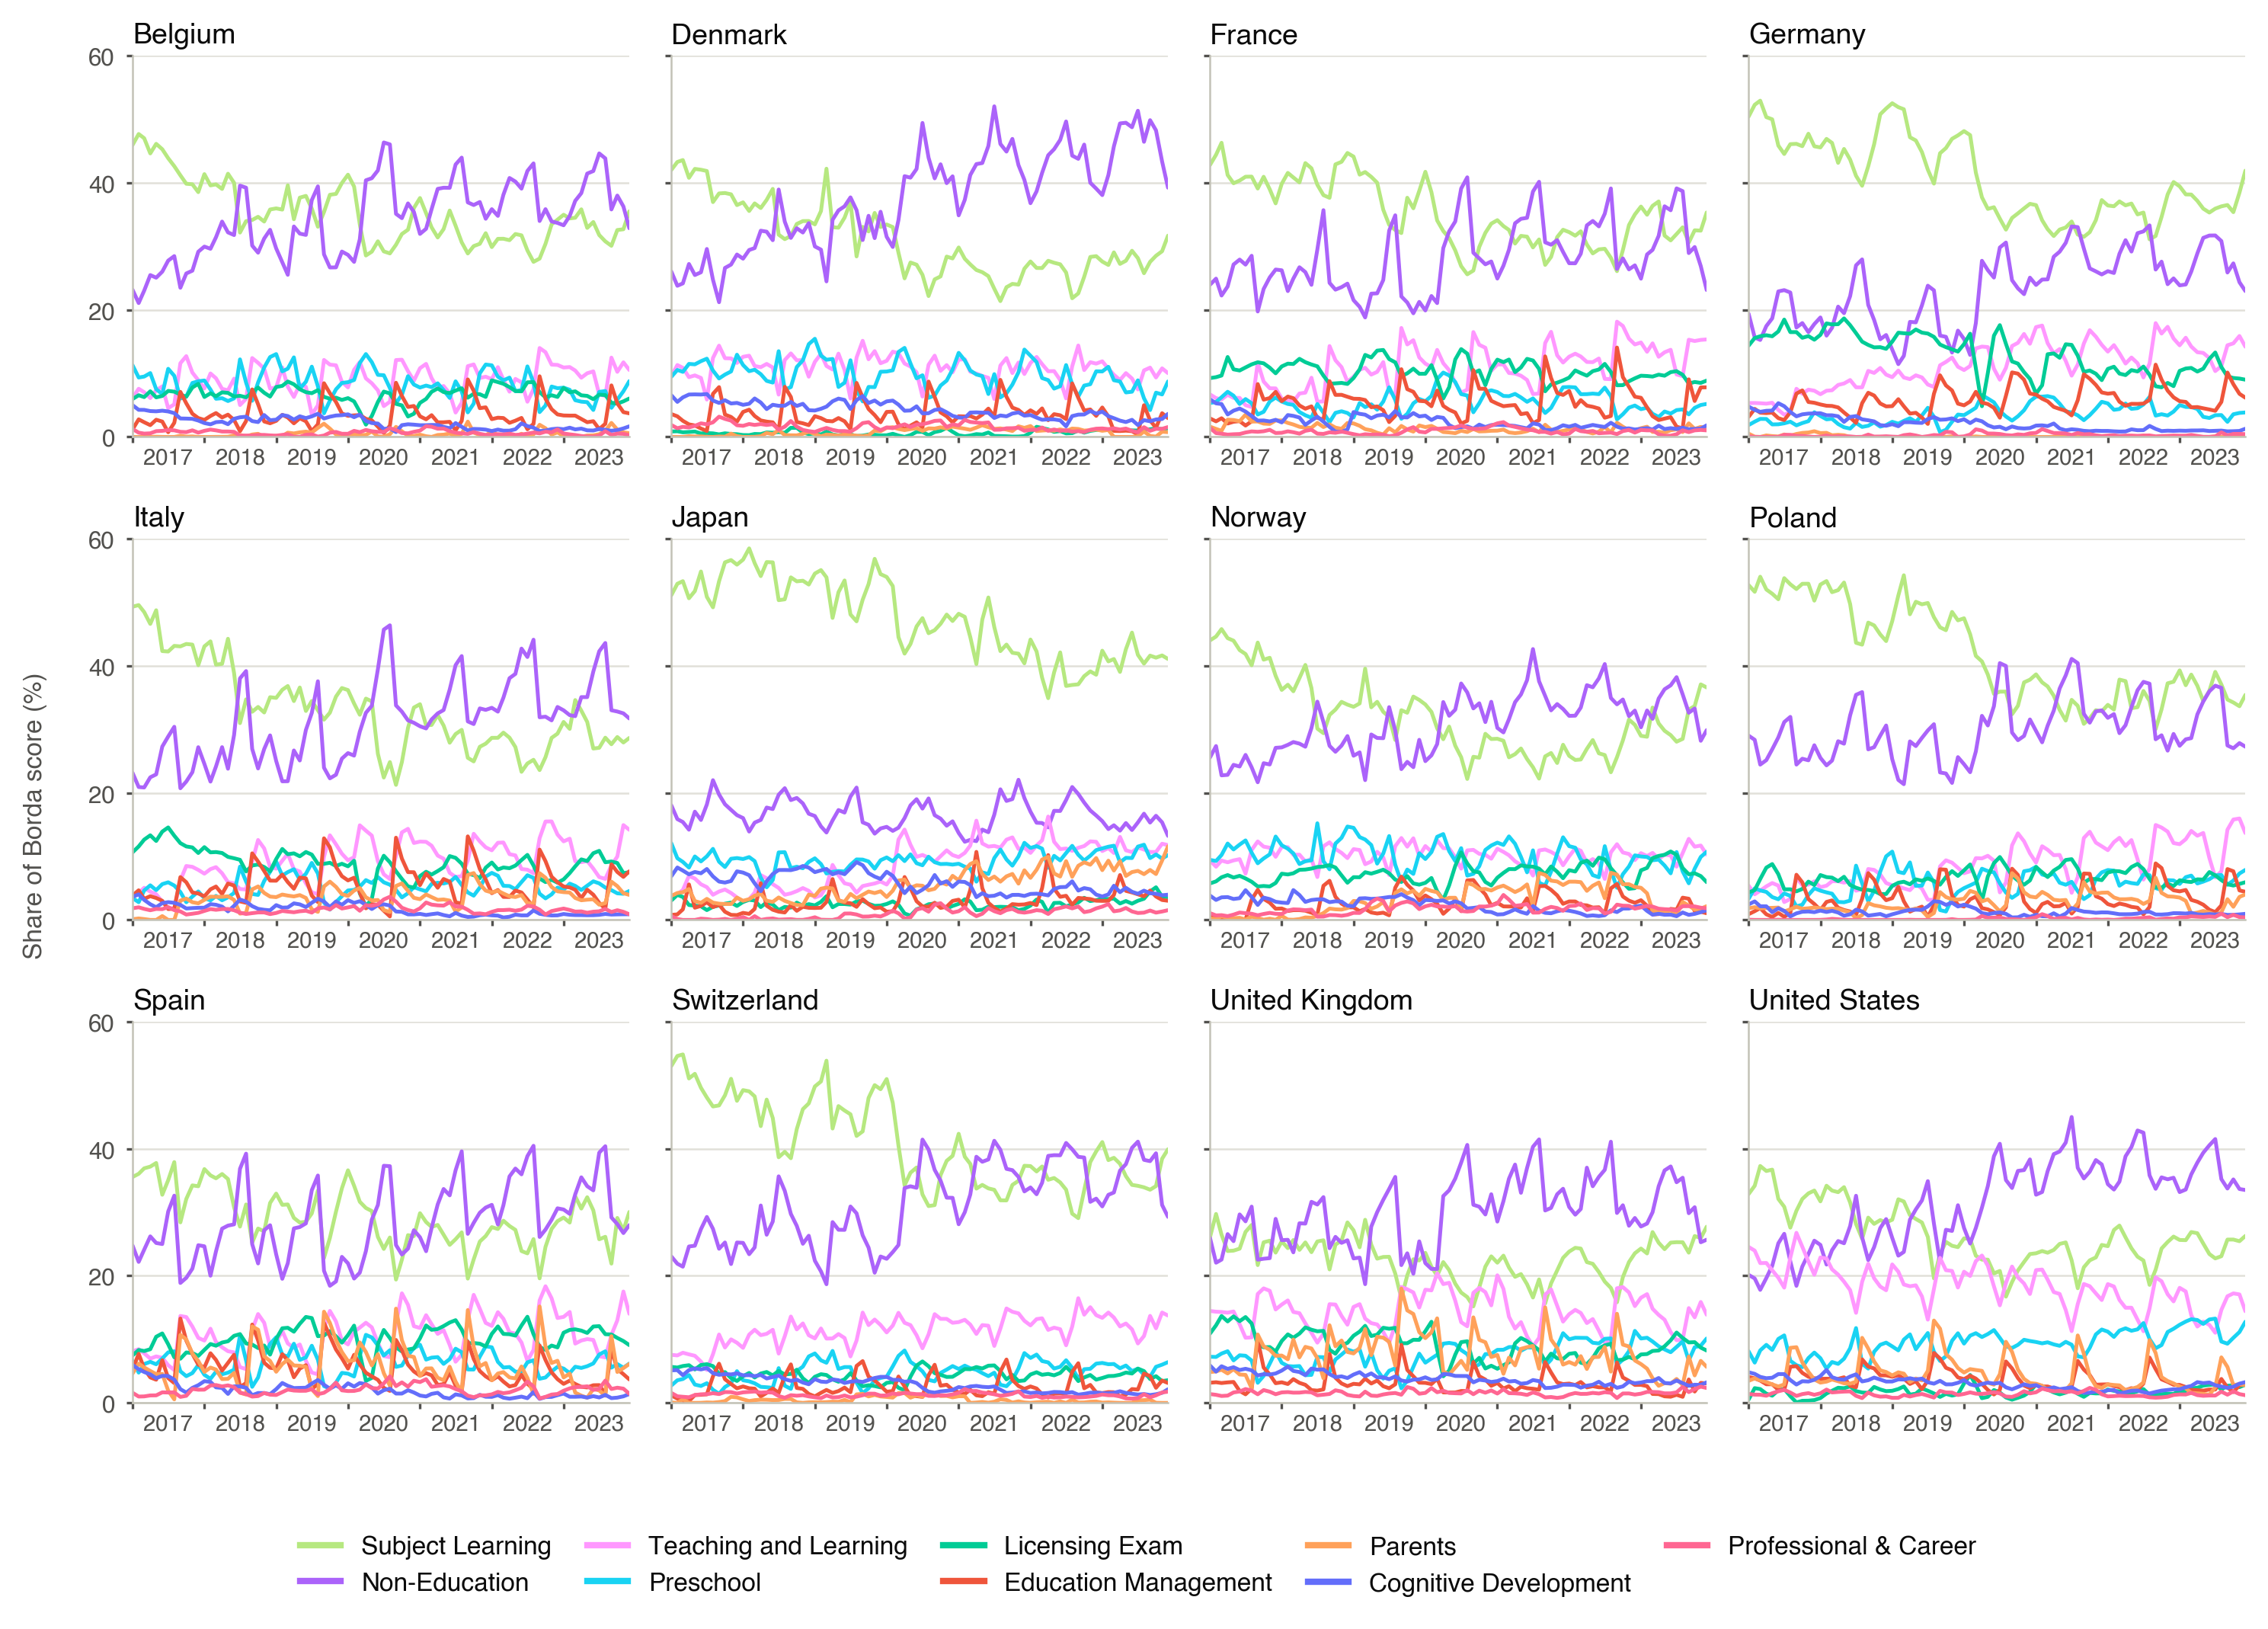

The table this chart was drawn from, first rows:
country, month, Cognitive Development, Education Management, Licensing Exam, Non-Education, Parents, Preschool, Professional & Career, Subject Learning, Teaching and Learning
be, 2017-01, 5.0, 1.19, 5.97, 23.17, 0.0, 11.29, 1.26, 45.96, 6.15
be, 2017-02, 4.27, 2.77, 6.57, 21.08, 0.0, 9.36, 0.68, 47.69, 7.59
be, 2017-03, 4.26, 2.32, 6.27, 23.03, 0.01, 9.51, 0.53, 47.02, 7.05
be, 2017-04, 4.08, 1.86, 7.19, 25.48, 0.0, 10.06, 0.58, 44.63, 6.12
be, 2017-05, 4.04, 2.71, 6.23, 25.07, 0.04, 7.52, 0.91, 46.14, 7.33
be, 2017-06, 4.14, 2.43, 6.46, 26.02, 0.0, 6.74, 0.96, 45.29, 7.96
be, 2017-07, 4.02, 0.75, 7.25, 27.76, 0.0, 10.73, 1.08, 43.87, 4.54
be, 2017-08, 3.75, 2.23, 7.13, 28.47, 0.0, 9.62, 1.04, 42.62, 5.13
be, 2017-09, 2.91, 7.1, 6.67, 23.49, 0.18, 6.04, 0.81, 41.18, 11.62
be, 2017-10, 2.89, 5.3, 6.34, 25.73, 0.05, 6.35, 0.76, 39.86, 12.72
be, 2017-11, 2.85, 3.65, 7.79, 26.17, 0.08, 8.5, 1.04, 39.78, 10.13
be, 2017-12, 2.58, 2.98, 8.36, 29.16, 0.0, 8.76, 0.68, 38.54, 8.94
be, 2018-01, 2.19, 2.68, 6.29, 29.97, 0.0, 8.89, 0.97, 41.37, 7.64
be, 2018-02, 1.99, 3.3, 6.87, 29.62, 0.0, 7.46, 1.16, 39.6, 9.99
be, 2018-03, 2.33, 3.76, 6.41, 31.44, 0.01, 6.01, 1.04, 39.76, 9.24
be, 2018-04, 2.41, 3.07, 7.02, 33.9, 0.02, 6.1, 0.86, 39.04, 7.58
be, 2018-05, 2.01, 3.51, 6.94, 32.2, 0.04, 5.66, 0.86, 41.44, 7.35
be, 2018-06, 2.86, 2.67, 6.37, 31.78, 0.25, 6.07, 0.81, 40.0, 9.18
be, 2018-07, 3.1, 0.9, 6.48, 39.56, 0.33, 12.21, 0.21, 32.18, 5.03
be, 2018-08, 3.19, 2.51, 6.24, 39.24, 0.07, 8.55, 0.22, 33.97, 6.01
be, 2018-09, 2.5, 7.48, 7.01, 30.12, 0.38, 5.7, 0.22, 34.15, 12.42
be, 2018-10, 2.34, 5.14, 7.79, 29.01, 0.5, 8.58, 0.32, 34.66, 11.67
be, 2018-11, 3.45, 2.44, 6.96, 31.24, 0.01, 10.94, 0.32, 33.91, 10.74
be, 2018-12, 2.64, 2.16, 6.35, 32.61, 0.0, 12.58, 0.25, 35.8, 7.62
be, 2019-01, 2.72, 2.54, 7.87, 29.68, 0.17, 13.05, 0.2, 35.98, 7.79
be, 2019-02, 3.45, 3.49, 8.05, 27.5, 0.14, 10.32, 0.33, 35.79, 10.93
be, 2019-03, 3.29, 3.06, 8.73, 25.53, 0.68, 10.75, 0.43, 39.61, 7.92
be, 2019-04, 2.73, 2.15, 8.29, 33.13, 0.56, 12.53, 0.04, 34.27, 6.3
be, 2019-05, 3.25, 2.94, 7.51, 32.01, 0.73, 7.58, 0.02, 37.67, 8.28
be, 2019-06, 2.97, 2.47, 7.05, 31.8, 0.84, 8.69, 0.34, 37.94, 7.89
be, 2019-07, 3.24, 0.92, 6.89, 37.28, 0.7, 11.07, 0.41, 35.95, 3.54
be, 2019-08, 3.66, 1.99, 7.37, 39.44, 1.44, 7.98, 0.06, 33.09, 4.98
be, 2019-09, 2.91, 8.46, 6.31, 28.75, 2.09, 3.73, 0.23, 35.41, 12.13
be, 2019-10, 3.19, 6.89, 6.02, 26.68, 1.32, 5.72, 0.67, 38.12, 11.39
be, 2019-11, 3.38, 5.51, 6.19, 26.69, 0.4, 7.5, 0.79, 38.26, 11.28
be, 2019-12, 3.43, 3.7, 5.83, 29.19, 0.18, 8.51, 0.5, 39.98, 8.68
be, 2020-01, 3.56, 3.32, 6.12, 28.66, 0.12, 8.62, 0.5, 41.28, 7.8
be, 2020-02, 3.11, 3.4, 5.59, 27.56, 0.41, 8.97, 0.96, 39.41, 10.58
be, 2020-03, 3.52, 3.45, 3.97, 31.12, 0.3, 11.64, 0.76, 33.47, 11.78
be, 2020-04, 2.52, 2.86, 1.94, 40.4, 0.33, 13.05, 1.11, 28.57, 9.22
be, 2020-05, 2.2, 2.62, 3.3, 40.73, 0.86, 11.78, 0.9, 29.17, 8.45
be, 2020-06, 2.11, 1.62, 5.51, 41.96, 0.08, 9.77, 0.81, 30.8, 7.34
be, 2020-07, 1.27, 0.62, 7.14, 46.36, 0.03, 9.72, 0.79, 29.21, 4.86
be, 2020-08, 1.36, 1.78, 6.86, 46.05, 0.43, 7.69, 1.39, 28.89, 5.55
be, 2020-09, 0.77, 8.53, 5.21, 35.12, 1.59, 5.33, 1.09, 30.25, 12.11
be, 2020-10, 1.86, 6.46, 4.98, 34.44, 0.9, 6.63, 0.62, 31.95, 12.16
be, 2020-11, 2.0, 4.72, 3.22, 36.76, 0.17, 9.57, 0.57, 32.63, 10.36
be, 2020-12, 1.94, 4.88, 3.65, 35.42, 0.15, 8.25, 0.81, 36.04, 8.86
be, 2021-01, 1.85, 3.25, 5.37, 31.96, 0.36, 7.78, 1.0, 37.61, 10.82
be, 2021-02, 1.85, 2.78, 5.99, 32.76, 0.11, 8.09, 1.69, 35.22, 11.5
be, 2021-03, 1.89, 3.43, 7.11, 35.86, 0.01, 7.84, 1.61, 32.99, 9.26
be, 2021-04, 1.88, 2.31, 7.64, 39.05, 0.31, 8.44, 1.3, 31.4, 7.67
be, 2021-05, 1.59, 2.31, 7.07, 39.23, 0.37, 7.37, 1.32, 32.72, 8.02
be, 2021-06, 1.37, 2.39, 6.91, 39.22, 0.54, 6.15, 0.93, 35.64, 6.85
be, 2021-07, 2.19, 1.04, 7.31, 42.89, 0.06, 8.76, 0.67, 33.25, 3.84
be, 2021-08, 1.6, 2.52, 7.67, 43.97, 0.49, 7.15, 0.58, 30.65, 5.37
be, 2021-09, 1.03, 9.06, 6.18, 36.92, 2.42, 3.87, 0.49, 28.88, 11.15
be, 2021-10, 1.27, 7.27, 6.8, 36.51, 0.68, 5.25, 0.77, 30.04, 11.42
be, 2021-11, 1.24, 4.54, 6.73, 36.98, 0.32, 10.02, 0.5, 30.4, 9.28
be, 2021-12, 1.16, 4.67, 6.31, 34.35, 0.24, 11.4, 0.32, 32.08, 9.48
... 948 more rows
